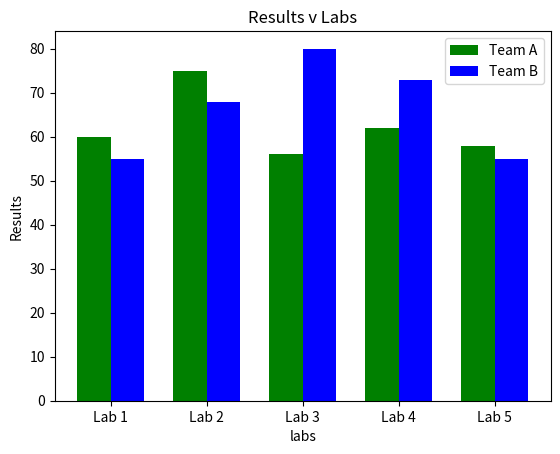

This figure's Python source:
import matplotlib.pyplot as pt

teama_results = (60, 75, 56, 62, 58)
teamb_results = (55, 68, 80, 73, 55)

BAR_WIDTH = 0.35

index_a = [1, 2, 3, 4, 5]
index_b = [i+BAR_WIDTH for i in index_a]

ticks = [i+BAR_WIDTH /2 for i in index_a]
tick_labels = ('Lab 1', 'Lab 2', 'Lab 3', 'Lab 4', 'Lab 5')

pt.bar(index_a,teama_results,color="green",width=BAR_WIDTH,
       label ='Team A')
pt.bar(index_b,teamb_results,color="blue",width=BAR_WIDTH,
       label ='Team B')

pt.ylabel("Results")
pt.xlabel('labs')
pt.title("Results v Labs")
pt.legend()
pt.xticks(ticks,tick_labels)
pt.show()
